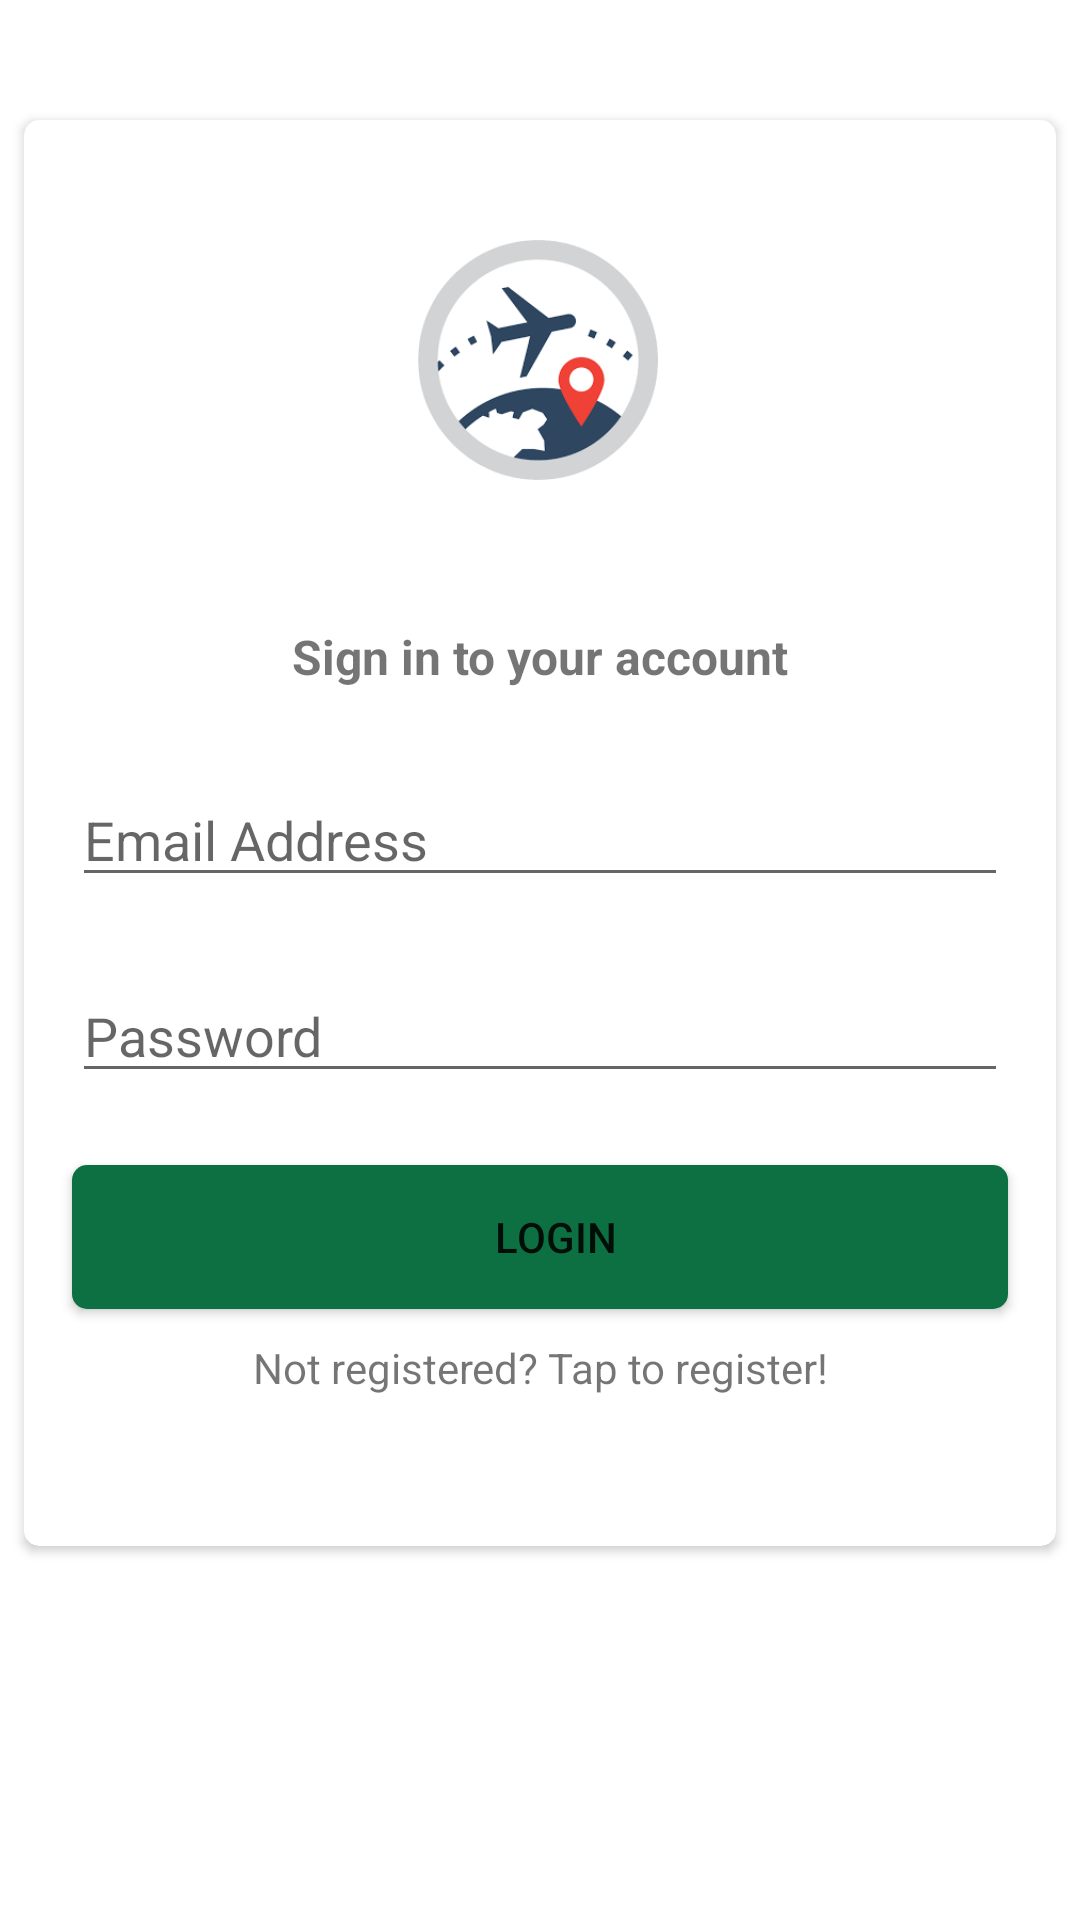

The Android layout XML behind this screen, and the referenced resources:
<!-- AndroidManifest.xml: application theme Theme.TourGuide -->
<!-- res/layout/activity_login.xml -->
<?xml version="1.0" encoding="utf-8"?>
<androidx.constraintlayout.widget.ConstraintLayout xmlns:android="http://schemas.android.com/apk/res/android"
    xmlns:app="http://schemas.android.com/apk/res-auto"
    xmlns:tools="http://schemas.android.com/tools"
    android:layout_width="match_parent"
    android:layout_height="match_parent"
    tools:context=".Login">
    <ScrollView
        android:layout_width="match_parent"
        android:layout_height="match_parent"
        app:layout_constraintBottom_toBottomOf="parent"
        app:layout_constraintEnd_toEndOf="parent"
        app:layout_constraintStart_toStartOf="parent"
        app:layout_constraintTop_toTopOf="parent">



    <androidx.cardview.widget.CardView
        android:layout_width="match_parent"
        android:layout_height="wrap_content"
        android:layout_marginTop="40dp"
        android:layout_marginStart="8dp"
        android:layout_marginEnd="8dp"
        app:cardCornerRadius="5dp">

        <androidx.constraintlayout.widget.ConstraintLayout
            android:layout_width="match_parent"
            android:layout_height="match_parent"
            android:paddingBottom="50dp">


            <ImageView
                android:id="@+id/icon"
                android:layout_width="80dp"
                android:layout_height="80dp"
                android:layout_gravity="center"
                android:layout_marginVertical="40dp"
                android:layout_marginTop="68dp"
                android:backgroundTint="@color/white"
                android:src="@drawable/travel3"
                app:layout_constraintEnd_toEndOf="parent"
                app:layout_constraintHorizontal_bias="0.498"
                app:layout_constraintStart_toStartOf="parent"
                app:layout_constraintTop_toTopOf="parent" />

            <TextView
                android:id="@+id/loginText"
                android:layout_width="wrap_content"
                android:layout_height="wrap_content"
                android:layout_marginTop="48dp"
                android:text="Sign in to your account"
                android:textSize="16sp"
                android:textStyle="bold"
                app:layout_constraintEnd_toEndOf="parent"
                app:layout_constraintStart_toStartOf="parent"
                app:layout_constraintTop_toBottomOf="@+id/icon"></TextView>

            <EditText
                android:id="@+id/loginEmail"
                android:layout_width="0dp"
                android:layout_height="wrap_content"
                android:layout_marginStart="16dp"
                android:layout_marginTop="28dp"
                android:layout_marginEnd="16dp"
                android:ems="10"
                android:hint="Email Address"
                android:inputType="textEmailAddress"
                app:layout_constraintEnd_toEndOf="parent"
                app:layout_constraintHorizontal_bias="0.0"
                app:layout_constraintStart_toStartOf="parent"
                app:layout_constraintTop_toBottomOf="@+id/loginText" />

            <EditText
                android:id="@+id/loginPassword"
                android:layout_width="0dp"
                android:layout_height="wrap_content"
                android:layout_marginStart="16dp"
                android:layout_marginTop="24dp"
                android:layout_marginEnd="16dp"
                android:ems="10"
                android:hint="Password"
                android:inputType="textPassword"
                app:layout_constraintEnd_toEndOf="parent"
                app:layout_constraintHorizontal_bias="0.0"
                app:layout_constraintStart_toStartOf="parent"
                app:layout_constraintTop_toBottomOf="@+id/loginEmail" />

            <androidx.appcompat.widget.AppCompatButton
                android:id="@+id/loginBtn"
                android:layout_width="0dp"
                android:layout_height="wrap_content"
                android:layout_marginStart="16dp"
                android:layout_marginTop="24dp"
                android:layout_marginEnd="16dp"
                android:background="@drawable/button_background_blue"
                android:text="LOgin"
                app:layout_constraintEnd_toEndOf="parent"
                app:layout_constraintHorizontal_bias="0.0"
                app:layout_constraintStart_toStartOf="parent"
                app:layout_constraintTop_toBottomOf="@+id/loginPassword" />

            <TextView
                android:id="@+id/gotoRegister"
                android:layout_width="0dp"
                android:layout_height="wrap_content"
                android:layout_marginStart="16dp"
                android:layout_marginTop="10dp"
                android:layout_marginEnd="16dp"
                android:gravity="center"
                android:onClick="toReg"
                android:text="Not registered? Tap to register!"
                app:layout_constraintEnd_toEndOf="parent"
                app:layout_constraintHorizontal_bias="0.0"
                app:layout_constraintStart_toStartOf="parent"
                app:layout_constraintTop_toBottomOf="@+id/loginBtn"></TextView>

        </androidx.constraintlayout.widget.ConstraintLayout>
    </androidx.cardview.widget.CardView>
    </ScrollView>
</androidx.constraintlayout.widget.ConstraintLayout>
<!-- resources referenced by this layout -->
<resources>
  <color name="white">#FFFFFFFF</color>
  <!-- drawable button_background_blue (drawable-v24) -->
  <?xml version="1.0" encoding="utf-8"?>
  <shape xmlns:android="http://schemas.android.com/apk/res/android" android:shape="rectangle" >
      <corners
          android:radius="5dp" />
  
      <solid
          android:color="#0D7042"/>
  
      <padding
          android:left="10dp"
          android:top="0dp"
          android:right="0dp"
          android:bottom="0dp" />
      <size
          android:width="182dp"
          android:height="40dp" />
  </shape>
  <!-- drawable travel3: png bitmap (drawable-v24, 5343 bytes) -->
  <style name="Theme.TourGuide" parent="Theme.MaterialComponents.DayNight.NoActionBar">
          
          <item name="colorPrimary">@color/purple_500</item>
          <item name="colorPrimaryVariant">@color/purple_700</item>
          <item name="colorOnPrimary">@color/white</item>
          
          <item name="colorSecondary">@color/teal_200</item>
          <item name="colorSecondaryVariant">@color/teal_700</item>
          <item name="colorOnSecondary">@color/black</item>
          
          <item name="android:statusBarColor" tools:targetApi="l">?attr/colorPrimaryVariant</item>
          
      </style>
  <color name="purple_500">#08AE73</color>
  <color name="purple_700">#0D7042</color>
  <color name="teal_200">#4A9A92</color>
  <color name="teal_700">#FF018786</color>
  <color name="black">#FF000000</color>
</resources>
